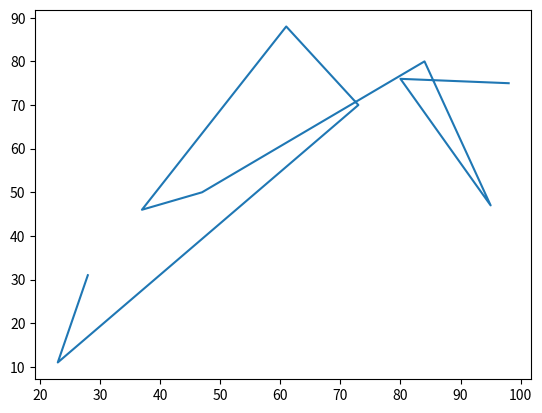

Here is the Python script that generated this plot:
# -*- coding: utf-8 -*-
"""
Created on Mon May 16 23:18:34 2016

@author: mmatthew_43
"""
import random
import matplotlib.pyplot as plt
import numpy

def least_squares_method(x, y):
    if(len(x)!=len(y)):
        return "the length of lists does not equal!!"
    left = 0
    for i in range(len(x)):
        left += len(x) * x[i] * y[i]
    
    a_numerator = left - sum(x) * sum(y)
    tmp = 0
    for i in range(len(x)):
        tmp += x[i] * x[i]
    a_denominator = len(x) * tmp - sum(x) * sum(x)
    
    a = a_numerator / a_denominator    
    
    tmp2 = 0
    for i in range(len(x)):
        tmp2 = x[i] * y[i]
    b_numerator = tmp * sum(y) - tmp2 * sum(x)
    b_denominator = len(x) * tmp - sum(x) * sum(x)
    b = b_numerator / b_denominator
    return (a, b)

if __name__ == "__main__":
    print("run")
    a = [random.randrange(1, 100) for x in range(10)]
    print(a)
    b = [random.randrange(1, 100) for x in range(10)]
    print(b)
    coefficients = least_squares_method(a, b)
    print(coefficients)
    
    #y = coefficients[0] * a - coefficients[1]
    
    plt.plot(a, b)